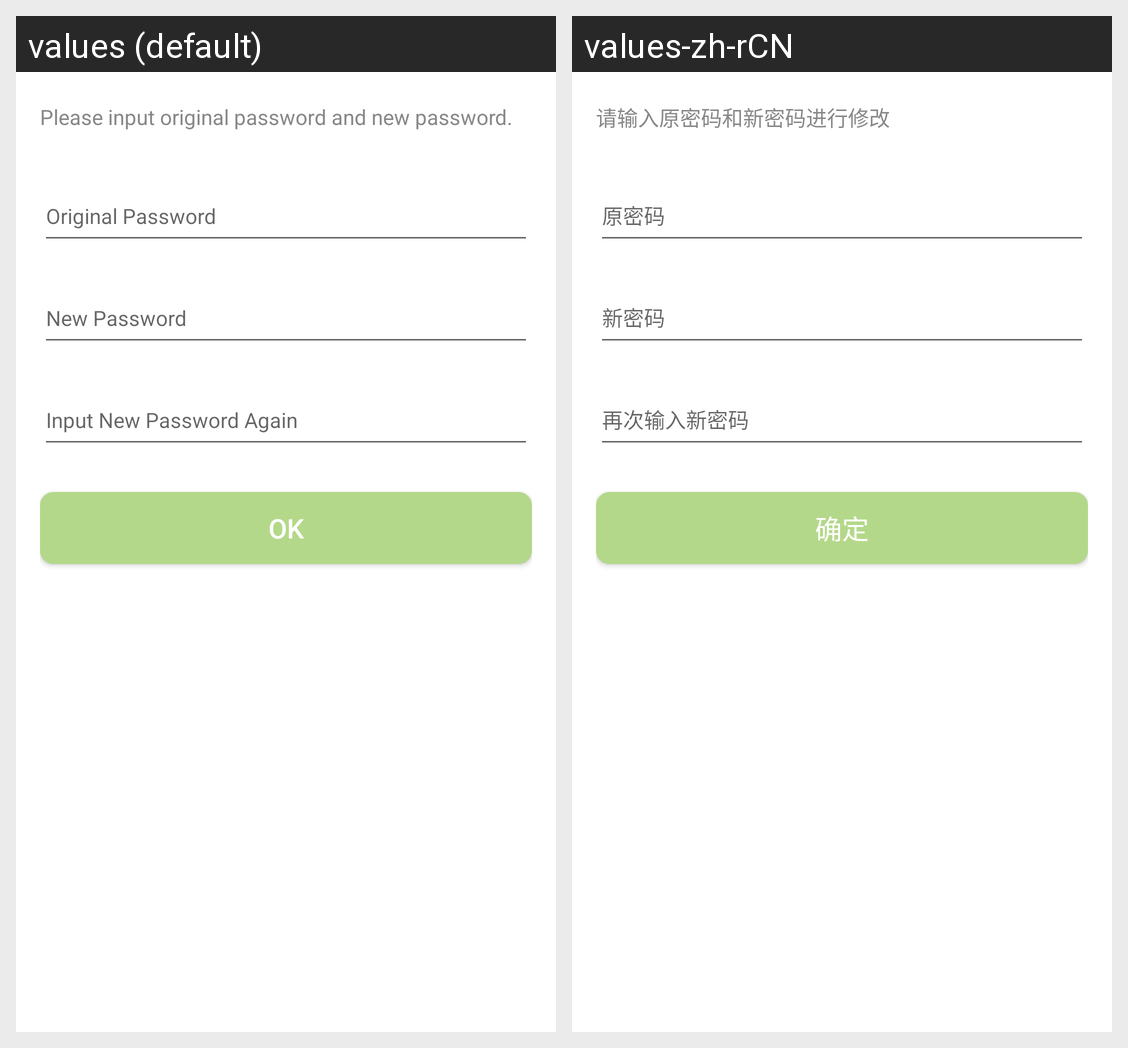

Here is an Android app screen in its default locale and in the app's own translations. Write out the translated-string differences for the strings that appear on this screen.
Android screen res/layout/change_password_layout.xml rendered under 2 locales, left to right: values (default), values-zh-rCN. Device: Nexus 5 (rendered at 1080×1920; each locale shown at half size, 540×960, under a caption strip naming it); theme AppTheme.
Strings drawn on this screen, with the default value and each locale's value (text and hints the layout hard-codes, and strings that could not be matched under every locale, appear in the picture but are not listed):

message_change_password
  values: Please input original password and new password.
  values-zh-rCN: 请输入原密码和新密码进行修改

btn_change_password_txt
  values: OK
  values-zh-rCN: 确定
